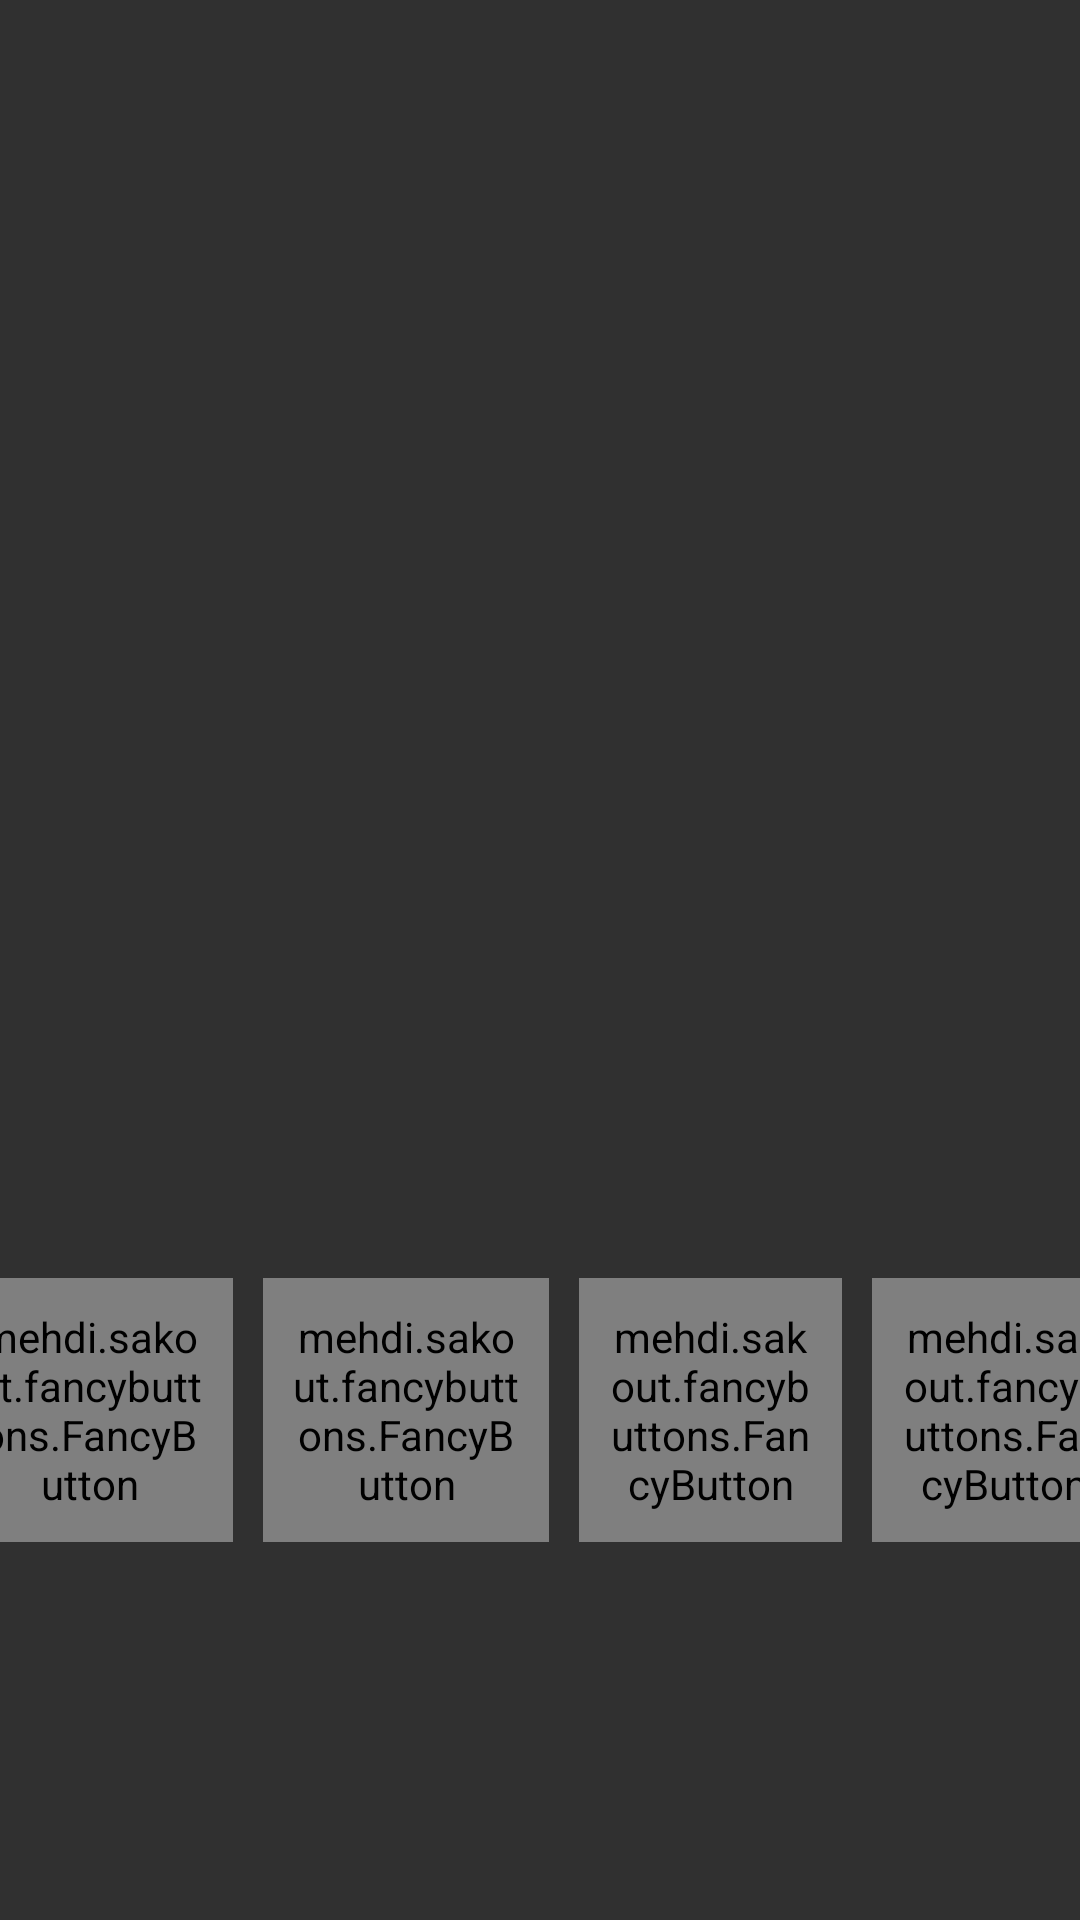

Write the Android layout XML for this screen, with the resource values it uses.
<!-- AndroidManifest.xml: application theme AppTheme -->
<!-- res/layout/activity_image_preview.xml -->
<?xml version="1.0" encoding="utf-8"?>

<ScrollView xmlns:android="http://schemas.android.com/apk/res/android"
    xmlns:fancy="http://schemas.android.com/apk/res-auto"
    xmlns:tools="http://schemas.android.com/tools"
    android:layout_width="match_parent"
    android:layout_height="match_parent">

    <LinearLayout
        android:layout_width="fill_parent"
        android:layout_height="wrap_content"
        android:gravity="center_horizontal"
        android:layout_gravity="center"
        android:orientation="vertical"
        tools:context="com.ratus.trex.nikbot.ImagePreview">

        <ImageView
            android:id="@+id/img_prv"
            android:layout_width="match_parent"
            android:layout_height="200dp"
            android:scaleType="fitCenter"
            android:src="@drawable/ic_action_picture" />

        <TextView
            android:id="@+id/img_dim"
            android:layout_width="wrap_content"
            android:layout_height="wrap_content"
            android:layout_margin="3dp"
            android:textStyle="bold"
            android:typeface="monospace" />

        <LinearLayout
            android:layout_width="wrap_content"
            android:layout_height="wrap_content"
            android:layout_gravity="center_horizontal"
            android:orientation="vertical">

            <TextView
                android:id="@+id/img_board"
                android:layout_width="wrap_content"
                android:layout_height="wrap_content"
                android:layout_gravity="center"
                android:layout_margin="3dp"
                android:textStyle="bold"
                android:typeface="monospace" />

            <TextView
                android:id="@+id/img_date"
                android:layout_width="wrap_content"
                android:layout_height="wrap_content"
                android:layout_gravity="center"
                android:layout_margin="3dp"
                android:textStyle="bold"
                android:typeface="monospace" />
        </LinearLayout>

        <TextView
            android:id="@+id/img_tags"
            android:layout_width="wrap_content"
            android:layout_height="wrap_content"
            android:layout_gravity="center"
            android:layout_margin="3dp"
            android:textStyle="bold"
            android:typeface="monospace" />

        <LinearLayout
            android:layout_width="wrap_content"
            android:layout_height="wrap_content"
            android:gravity="center_horizontal"
            android:orientation="horizontal"
            android:weightSum="1">

            <mehdi.sakout.fancybuttons.FancyButton
                android:id="@+id/btAdd"
                android:layout_width="wrap_content"
                android:layout_height="wrap_content"
                android:layout_margin="5dp"
                android:layout_weight="0.23"
                android:onClick="addList"
                android:padding="10dp"
                fancy:defaultColor="#ff00751d"
                fancy:focusColor="#9bd823"
                fancy:fontIconResource="&#xf067;"
                fancy:iconPosition="top"
                fancy:radius="20dp"
                fancy:text=""
                fancy:textColor="#E5000000"
                fancy:textSize="1dp" />

            <mehdi.sakout.fancybuttons.FancyButton
                android:id="@+id/btDown"
                android:layout_width="wrap_content"
                android:layout_height="wrap_content"
                android:layout_margin="5dp"
                android:layout_weight="0.23"
                android:onClick="dloadImage"
                android:padding="10dp"
                fancy:defaultColor="#ff00751d"
                fancy:focusColor="#9bd823"
                fancy:fontIconResource="&#xf019;"
                fancy:iconPosition="top"
                fancy:radius="20dp"
                fancy:text=""
                fancy:textColor="#E5000000"
                fancy:textSize="1dp" />

            <mehdi.sakout.fancybuttons.FancyButton
                android:id="@+id/btFav"
                android:layout_width="wrap_content"
                android:layout_height="wrap_content"
                android:layout_margin="5dp"
                android:layout_weight="0.24"
                android:onClick="addToFav"
                android:padding="10dp"
                fancy:defaultColor="#ff00751d"
                fancy:focusColor="#9bd823"
                fancy:fontIconResource="&#xf004;"
                fancy:iconPosition="top"
                fancy:radius="20dp"
                fancy:text=""
                fancy:textColor="#E5000000"
                fancy:textSize="1dp" />

            <mehdi.sakout.fancybuttons.FancyButton
                android:id="@+id/btSearch"
                android:layout_width="wrap_content"
                android:layout_height="wrap_content"
                android:layout_margin="5dp"
                android:layout_weight="0.24"
                android:onClick="search_this"
                android:padding="10dp"
                fancy:defaultColor="#ff00751d"
                fancy:focusColor="#9bd823"
                fancy:fontIconResource="&#xf085;"
                fancy:iconPosition="top"
                fancy:radius="20dp"
                fancy:text=""
                fancy:textColor="#E5000000"
                fancy:textSize="1dp" />

        </LinearLayout>

    </LinearLayout>

</ScrollView>
<!-- resources referenced by this layout -->
<resources>
  <style name="AppTheme" parent="AppTheme.Base" />
  <style name="AppTheme.Base" parent="Theme.AppCompat.NoActionBar">
          <item name="colorPrimary">@color/colorPrimary</item>
          <item name="colorPrimaryDark">@color/colorPrimaryDark</item>
          <item name="colorAccent">@color/colorAccent</item>
          <item name="drawerArrowStyle">@style/DrawerArrowStyle</item>
      </style>
  <color name="colorPrimary">#616161</color>
  <color name="colorPrimaryDark">#212121</color>
  <color name="colorAccent">#4CAF50</color>
  <style name="DrawerArrowStyle" parent="Widget.AppCompat.DrawerArrowToggle">
          <item name="spinBars">true</item>
          <item name="android:color">@android:color/white</item>
      </style>
</resources>
